Run: headless pygame with SDL's dummy video driver; simulated clock (each Clock.tick advances the game by its frame time, no real sleeping); random seed 0; keys injected as events and as key.get_pressed() state; no mouse input.
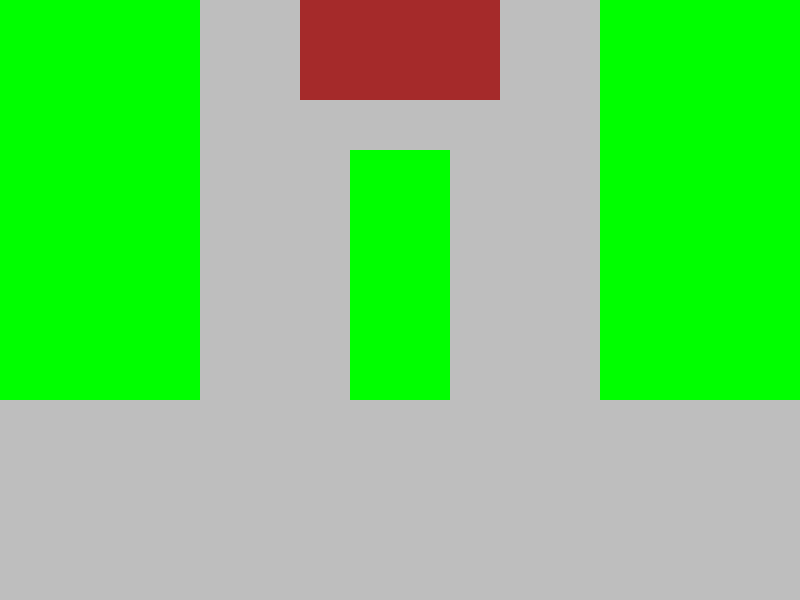
Frame 1 of 4 · flips 1–60 · no input
Frame 2 of 4 · flips 61–180 · tapped SPACE, RETURN · held RIGHT (→), D · screen unchanged from frame 1, image omitted
Frame 3 of 4 · flips 181–300 · held DOWN (↓), S · screen unchanged from frame 2, image omitted
Frame 4 of 4 · flips 301–420 · held LEFT (←), A, UP (↑), W · screen unchanged from frame 3, image omitted

The pygame program that drew these frames:

import pygame
import math
from sys import exit


pygame.init()
screen = pygame.display.set_mode((800,600))
pygame.display.set_caption("Tower Defense")
clock = pygame.time.Clock()

plansza = pygame.Surface((800,600))
plansza.fill("Grey")

trawa_1 = pygame.Surface((200,400))
trawa_1.fill("Green")

trawa_2 = pygame.Surface((200,400))
trawa_2.fill("Green")

trawa_3 = pygame.Surface((100,250))
trawa_3.fill("Green")

zamek = pygame.Surface((200,100))
zamek.fill("Brown")

przeciwnik = pygame.Surface((25,50))
przeciwnik.fill("Red")
przeciwnik_x_pos = 600
przeciwnik_y_pos = 500

TARGET = (400, 50)

while True:
    for event in pygame.event.get():
        if event.type == pygame.QUIT:
            pygame.quit()
            exit()

    screen.blit(plansza, (0,0))
    screen.blit(trawa_1, (0,0))
    screen.blit(trawa_2, (600,0))
    screen.blit(trawa_3, (350, 150))
    screen.blit(zamek, (300, 0))



    pygame.display.update()
    clock.tick(60)
